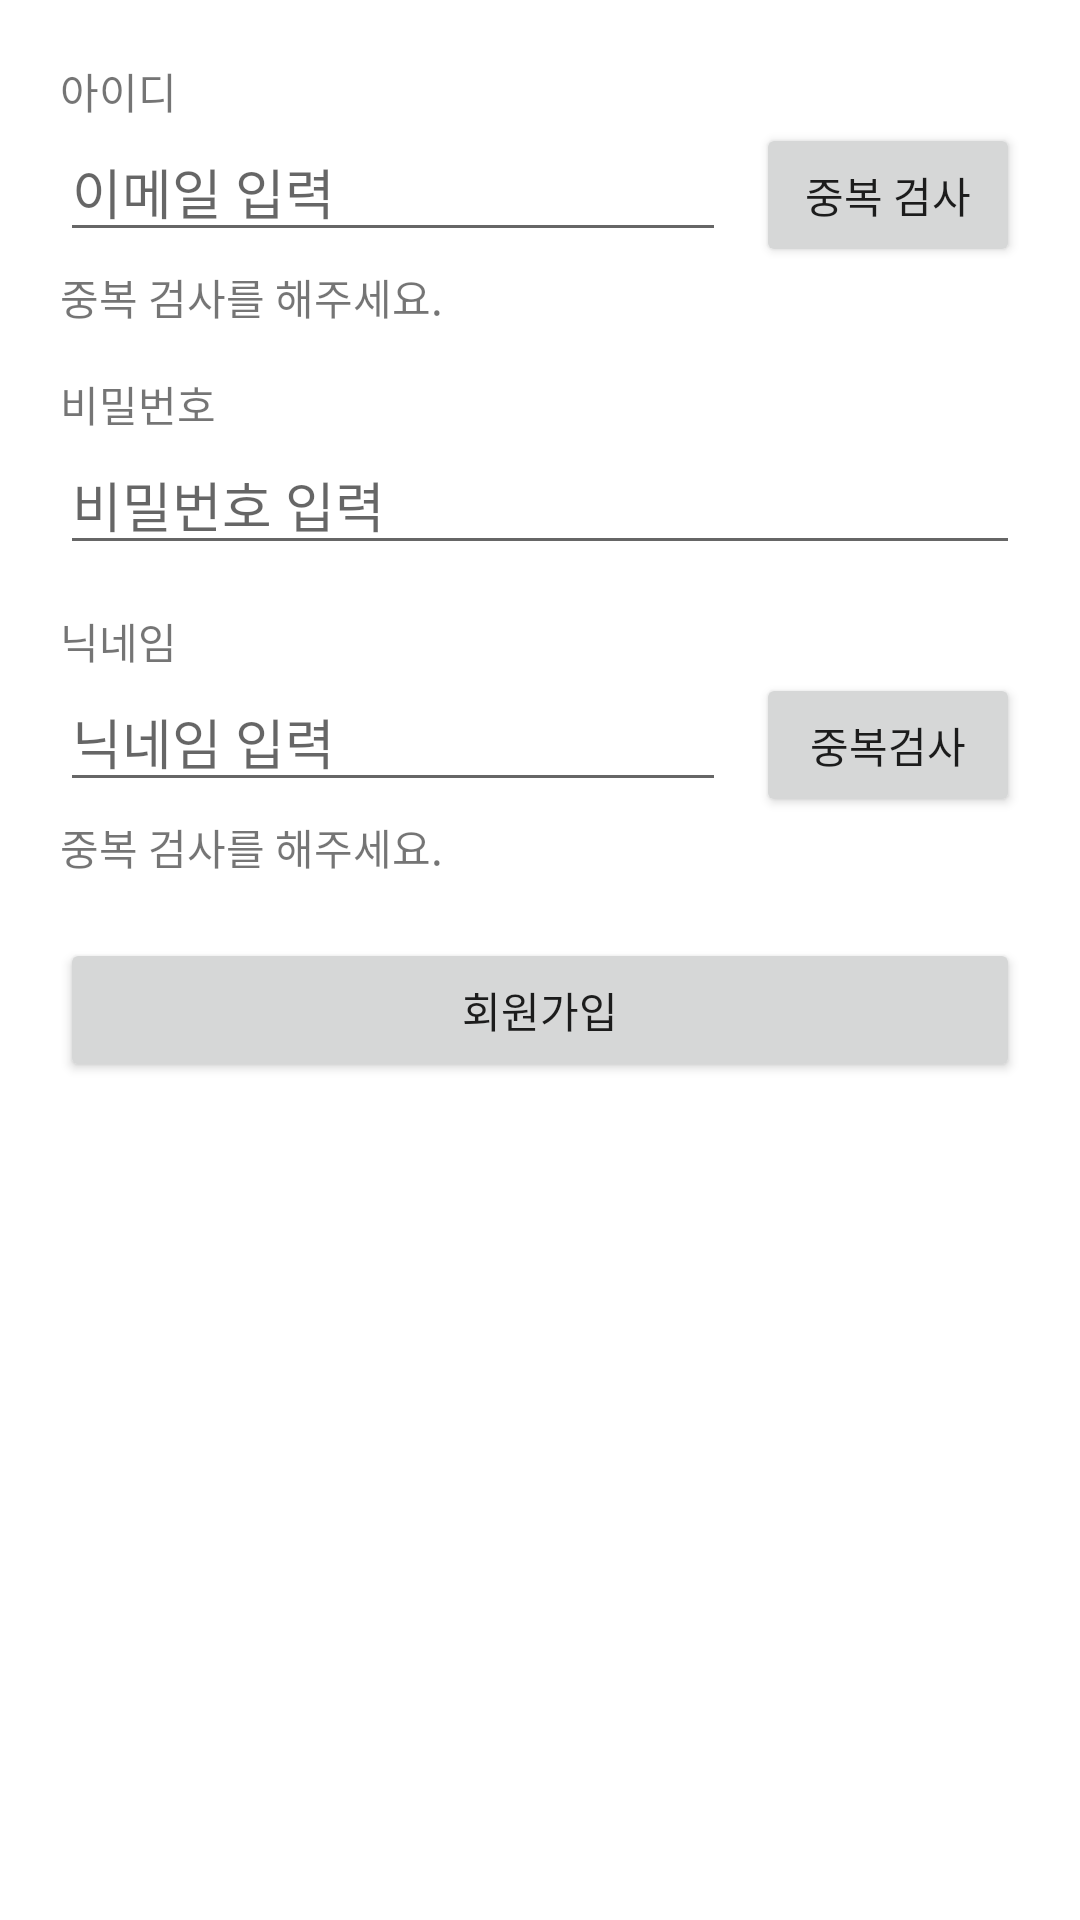

Produce the Android XML layout that renders to this screen, including the resource entries it uses.
<!-- AndroidManifest.xml: application theme Theme.20220523_OkHttp_Practice -->
<!-- res/layout/activity_sign_up.xml -->
<?xml version="1.0" encoding="utf-8"?>
<layout>
    <LinearLayout xmlns:android="http://schemas.android.com/apk/res/android"
        xmlns:app="http://schemas.android.com/apk/res-auto"
        xmlns:tools="http://schemas.android.com/tools"
        android:layout_width="match_parent"
        android:layout_height="match_parent"
        android:orientation="vertical"
        android:padding="20dp"
        tools:context=".SignUpActivity">

        <TextView
            android:layout_width="wrap_content"
            android:layout_height="wrap_content"
            android:text="아이디"/>

        <LinearLayout
            android:layout_width="match_parent"
            android:layout_height="wrap_content"
            android:orientation="horizontal">

            <EditText
                android:id="@+id/emailEdt"
                android:layout_width="wrap_content"
                android:layout_height="wrap_content"
                android:layout_weight="1"
                android:hint="이메일 입력"
                android:inputType="textEmailAddress"
                android:imeOptions="actionNext"
                android:maxLines="1"/>

            <Button
                android:id="@+id/dupEmailBtn"
                android:layout_width="wrap_content"
                android:layout_height="wrap_content"
                android:layout_marginStart="10dp"
                android:text="중복 검사"/>

        </LinearLayout>

        <TextView
            android:id="@+id/dupEmailTxt"
            android:layout_width="wrap_content"
            android:layout_height="wrap_content"
            android:text="중복 검사를 해주세요."/>

        <TextView
            android:layout_width="wrap_content"
            android:layout_height="wrap_content"
            android:layout_marginTop="15dp"
            android:text="비밀번호"/>

        <EditText
            android:id="@+id/passwordEdt"
            android:layout_width="match_parent"
            android:layout_height="wrap_content"
            android:hint="비밀번호 입력"
            android:inputType="textPassword"
            android:imeOptions="actionNext"
            android:maxLines="1"/>

        <TextView
            android:layout_width="wrap_content"
            android:layout_height="wrap_content"
            android:layout_marginTop="15dp"
            android:text="닉네임"/>

        <LinearLayout
            android:layout_width="match_parent"
            android:layout_height="wrap_content"
            android:orientation="horizontal">

            <EditText
                android:id="@+id/nicknameEdt"
                android:layout_width="wrap_content"
                android:layout_height="wrap_content"
                android:layout_weight="1"
                android:hint="닉네임 입력"
                android:inputType="text"
                android:imeOptions="actionDone"
                android:maxLines="1"/>

            <Button
                android:id="@+id/dupNickBtn"
                android:layout_width="wrap_content"
                android:layout_height="wrap_content"
                android:layout_marginStart="10dp"
                android:text="중복검사"/>

        </LinearLayout>

        <TextView
            android:id="@+id/dupNickTxt"
            android:layout_width="wrap_content"
            android:layout_height="wrap_content"
            android:text="중복 검사를 해주세요."/>

        <Button
            android:id="@+id/signUpBtn"
            android:layout_width="match_parent"
            android:layout_height="wrap_content"
            android:layout_marginTop="20dp"
            android:text="회원가입"/>

    </LinearLayout>
</layout>
<!-- resources referenced by this layout -->
<resources>
  <style name="Theme.20220523_OkHttp_Practice" parent="Theme.MaterialComponents.DayNight.DarkActionBar">
          
          <item name="colorPrimary">@color/purple_500</item>
          <item name="colorPrimaryVariant">@color/purple_700</item>
          <item name="colorOnPrimary">@color/white</item>
          
          <item name="colorSecondary">@color/teal_200</item>
          <item name="colorSecondaryVariant">@color/teal_700</item>
          <item name="colorOnSecondary">@color/black</item>
          
          <item name="android:statusBarColor" tools:targetApi="l">?attr/colorPrimaryVariant</item>
          
      </style>
  <!-- not gathered from this repository: default colours our renderer supplied (Android Studio template values) -->
  <color name="purple_500">#FF6200EE</color>
  <color name="purple_700">#FF3700B3</color>
  <color name="teal_200">#FF03DAC5</color>
  <color name="teal_700">#FF018786</color>
  <color name="black">#FF000000</color>
  <color name="white">#FFFFFFFF</color>
</resources>
